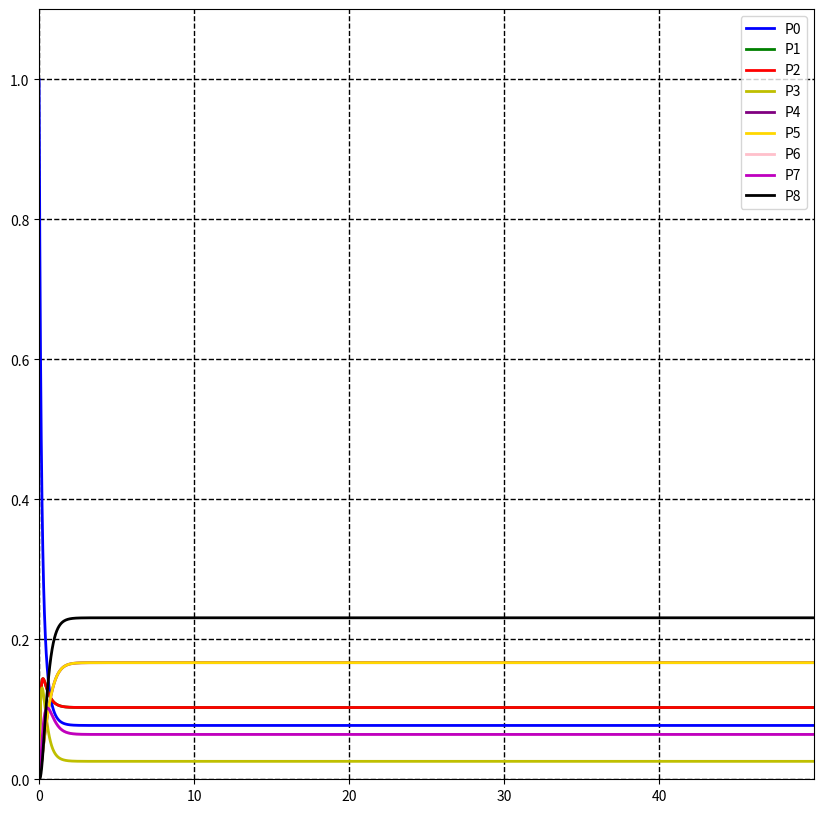
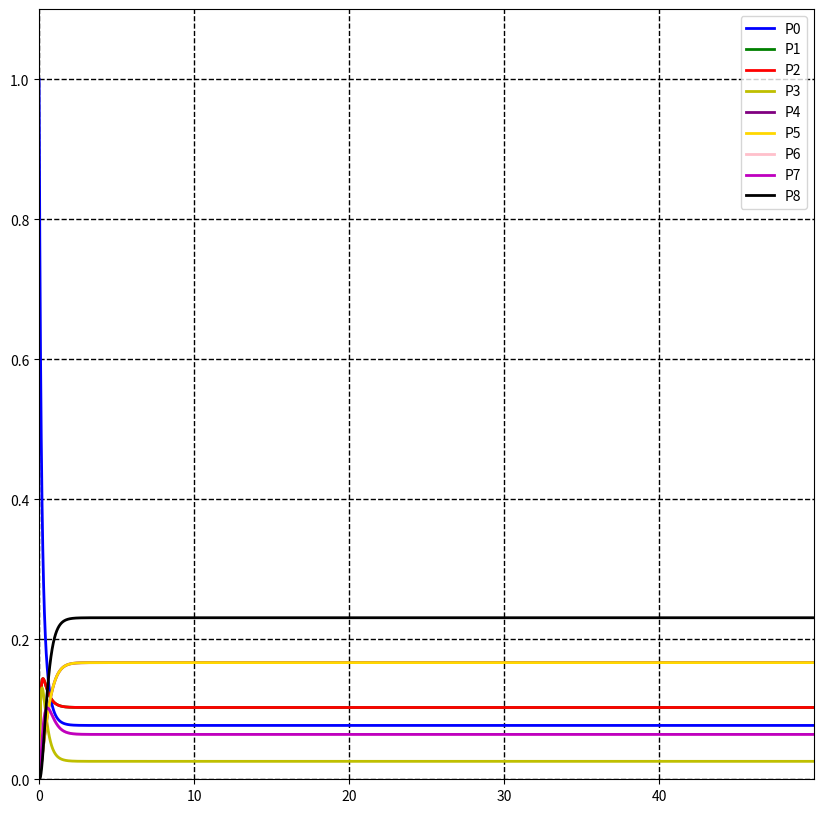

Python code for these plots, in order:
import math
from decimal import Decimal
import matplotlib.pyplot as plt
from scipy.integrate import odeint
import numpy as np

def f(P, t):
    P0, P1, P2, P3, P4, P5, P6, P7, P8 = P
    return [P0func(P0, P1, P2, P3),
            P1func(P0, P1, P4, P6),
            P2func(P0, P2, P5, P7),
            P3func(P0, P3),
            P4func(P1, P4, P8),
            P5func(P2, P5, P8),
            P6func(P1, P3, P6),
            P7func(P2, P3, P7),
            P8func(P4, P5, P6, P7, P8)]


def P0func(P0, P1, P2, P3):
    return 2 * (-3 * P0 + P1 + P2 + P3)

def P1func(P0, P1, P4, P6):
    return 2 * (-3 * P1 + P0 + P4 + P6)

def P2func(P0, P2, P5, P7):
    return 2 * (-3 * P2 + P0 + P5 + P7)

def P3func(P0, P3):
    return 2 * (-3 * P3 + P0)

def P4func(P1, P4, P8):
    return 2 * (-2 * P4 + P1 + P8)

def P5func(P2, P5, P8):
    return 2 * (-2 * P5 + P2 + P8)

def P6func(P1, P3, P6):
    return 2 * (-2 * P6 + P3 + P1)

def P7func(P2, P3, P7):
    return 2 * (-2 * P7 + P3 + P2)

def P8func(P4, P5, P6, P7, P8):
    return 2 * (-2 * P8 + P4 + P5 + P6 + P7)

def euler(P0, P1, P2, P3, P4, P5, P6, P7, P8, a, b, h, mas_x, mas_P0, mas_P1, mas_P2, mas_P3, mas_P4, mas_P5, mas_P6, mas_P7, mas_P8):
    x = a
    while x < b:
        P0 += (P0func(P0, P1, P2, P3) * h)
        P1 += (P1func(P0, P1, P4, P6) * h)
        P2 += (P2func(P0, P2, P5, P7) * h)
        P3 += (P3func(P0, P3) * h)
        P4 += (P4func(P1, P4, P8) * h)
        P5 += (P5func(P2, P5, P8) * h)
        P6 += (P6func(P1, P3, P6) * h)
        P7 += (P7func(P2, P3, P7) * h)
        P8 += (P8func(P4, P5, P6, P7, P8) * h)
        mas_P0.append(P0)
        mas_P1.append(P1)
        mas_P2.append(P2)
        mas_P3.append(P3)
        mas_P4.append(P4)
        mas_P5.append(P5)
        mas_P6.append(P6)
        mas_P7.append(P7)
        mas_P8.append(P8)
        mas_x.append(x)
        x += h

def func(vars: list, t):
    P0 = vars[0]
    P1 = vars[1]
    P2 = vars[2]
    P3 = vars[3]
    P4 = vars[4]
    P5 = vars[5]
    P6 = vars[6]
    P7 = vars[7]
    P8 = vars[8]
    return [P0func(P0, P1, P2, P3),
            P1func(P0, P1, P4, P6),
            P2func(P0, P2, P5, P7),
            P3func(P0, P3),
            P4func(P1, P4, P8),
            P5func(P2, P5, P8),
            P6func(P1, P3, P6),
            P7func(P2, P3, P7),
            P8func(P4, P5, P6, P7, P8)]

def solve():
    global P0, P1, P2, P3, P4, P5, P6, P7, P8, a, b, h
    a_x = np.arange(a, b, h)
    return odeint(func, [P0, P1, P2, P3, P4, P5, P6, P7, P8], a_x)


a = 0
b = 50
h = 0.0001
P0 = 1
P1 = 0
P2 = 0
P3 = 0
P4 = 0
P5 = 0
P6 = 0
P7 = 0
P8 = 0
mas_x = []
mas_P0 = []
mas_P1 = []
mas_P2 = []
mas_P3 = []
mas_P4 = []
mas_P5 = []
mas_P6 = []
mas_P7 = []
mas_P8 = []
a_x = []
a_mas_P0 = []
a_mas_P1 = []
a_mas_P2 = []
a_mas_P3 = []
a_mas_P4 = []
a_mas_P5 = []
a_mas_P6 = []
a_mas_P7 = []
a_mas_P8 = []

def make_plot():
    global a_x, a_mas_P0, a_mas_P1, a_mas_P2, a_mas_P3, a_mas_P4, a_mas_P5, a_mas_P6, a_mas_P7, a_mas_P8, result
    a_x = np.arange(a, b, h)
    for i in result:
        a_mas_P0.append(i[0])
        a_mas_P1.append(i[1])
        a_mas_P2.append(i[2])
        a_mas_P3.append(i[3])
        a_mas_P4.append(i[4])
        a_mas_P5.append(i[5])
        a_mas_P6.append(i[6])
        a_mas_P7.append(i[7])
        a_mas_P8.append(i[8])


euler(P0, P1, P2, P3, P4, P5, P6, P7, P8, a, b, h, mas_x, mas_P0, mas_P1, mas_P2, mas_P3, mas_P4, mas_P5, mas_P6, mas_P7, mas_P8)
print('Решение методом Эйлера')
print(f'P0 = {mas_P0[-1]}')
print(f'P1 = {mas_P1[-1]}')
print(f'P2 = {mas_P2[-1]}')
print(f'P3 = {mas_P3[-1]}')
print(f'P4 = {mas_P4[-1]}')
print(f'P5 = {mas_P5[-1]}')
print(f'P6 = {mas_P6[-1]}')
print(f'P7 = {mas_P7[-1]}')
print(f'P8 = {mas_P8[-1]}')
summ = mas_P0[-1] + mas_P1[-1] + mas_P2[-1] + mas_P3[-1] + mas_P4[-1] + mas_P5[-1] + mas_P6[-1] + mas_P7[-1] + mas_P8[-1]
print()

result = solve()
# print(result)
answers = result[-1]
answ_P0 = answers[0]
answ_P1 = answers[1]
answ_P2 = answers[2]
answ_P3 = answers[3]
answ_P4 = answers[4]
answ_P5 = answers[5]
answ_P6 = answers[6]
answ_P7 = answers[7]
answ_P8 = answers[8]

print('Решение при помощи модуля')
print(f'P0 = {answ_P0}')
print(f'P1 = {answ_P1}')
print(f'P2 = {answ_P2}')
print(f'P3 = {answ_P3}')
print(f'P4 = {answ_P4}')
print(f'P1 = {answ_P5}')
print(f'P2 = {answ_P6}')
print(f'P3 = {answ_P7}')
print(f'P4 = {answ_P8}')

fig, axs = plt.subplots()
fig.set_figwidth(10)
fig.set_figheight(10)

axs.grid(color='black',
                linewidth=1,
                linestyle='--')

axs.axis([mas_x[0], mas_x[-1], 0, 1.1])
axs.plot(mas_x, mas_P0, 'b', label='P0', linewidth=2)
axs.plot(mas_x, mas_P1, 'g', label='P1', linewidth=2)
axs.plot(mas_x, mas_P2, 'r', label='P2', linewidth=2)
axs.plot(mas_x, mas_P3, 'y', label='P3', linewidth=2)
axs.plot(mas_x, mas_P4, 'purple', label='P4', linewidth=2)
axs.plot(mas_x, mas_P5, 'gold', label='P5', linewidth=2)
axs.plot(mas_x, mas_P6, 'pink', label='P6', linewidth=2)
axs.plot(mas_x, mas_P7, 'm', label='P7', linewidth=2)
axs.plot(mas_x, mas_P8, 'k', label='P8', linewidth=2)
axs.legend(loc='upper right')

plt.show()

make_plot()
fig, axs = plt.subplots()
fig.set_figwidth(10)
fig.set_figheight(10)

axs.grid(color='black',
                linewidth=1,
                linestyle='--')

axs.axis([a_x[0], a_x[-1], 0, 1.1])
axs.plot(a_x, a_mas_P0, 'b', label='P0', linewidth=2)
axs.plot(a_x, a_mas_P1, 'g', label='P1', linewidth=2)
axs.plot(a_x, a_mas_P2, 'r', label='P2', linewidth=2)
axs.plot(a_x, a_mas_P3, 'y', label='P3', linewidth=2)
axs.plot(a_x, a_mas_P4, 'purple', label='P4', linewidth=2)
axs.plot(a_x, a_mas_P5, 'gold', label='P5', linewidth=2)
axs.plot(a_x, a_mas_P6, 'pink', label='P6', linewidth=2)
axs.plot(a_x, a_mas_P7, 'm', label='P7', linewidth=2)
axs.plot(a_x, a_mas_P8, 'k', label='P8', linewidth=2)
axs.legend(loc='upper right')

plt.show()
